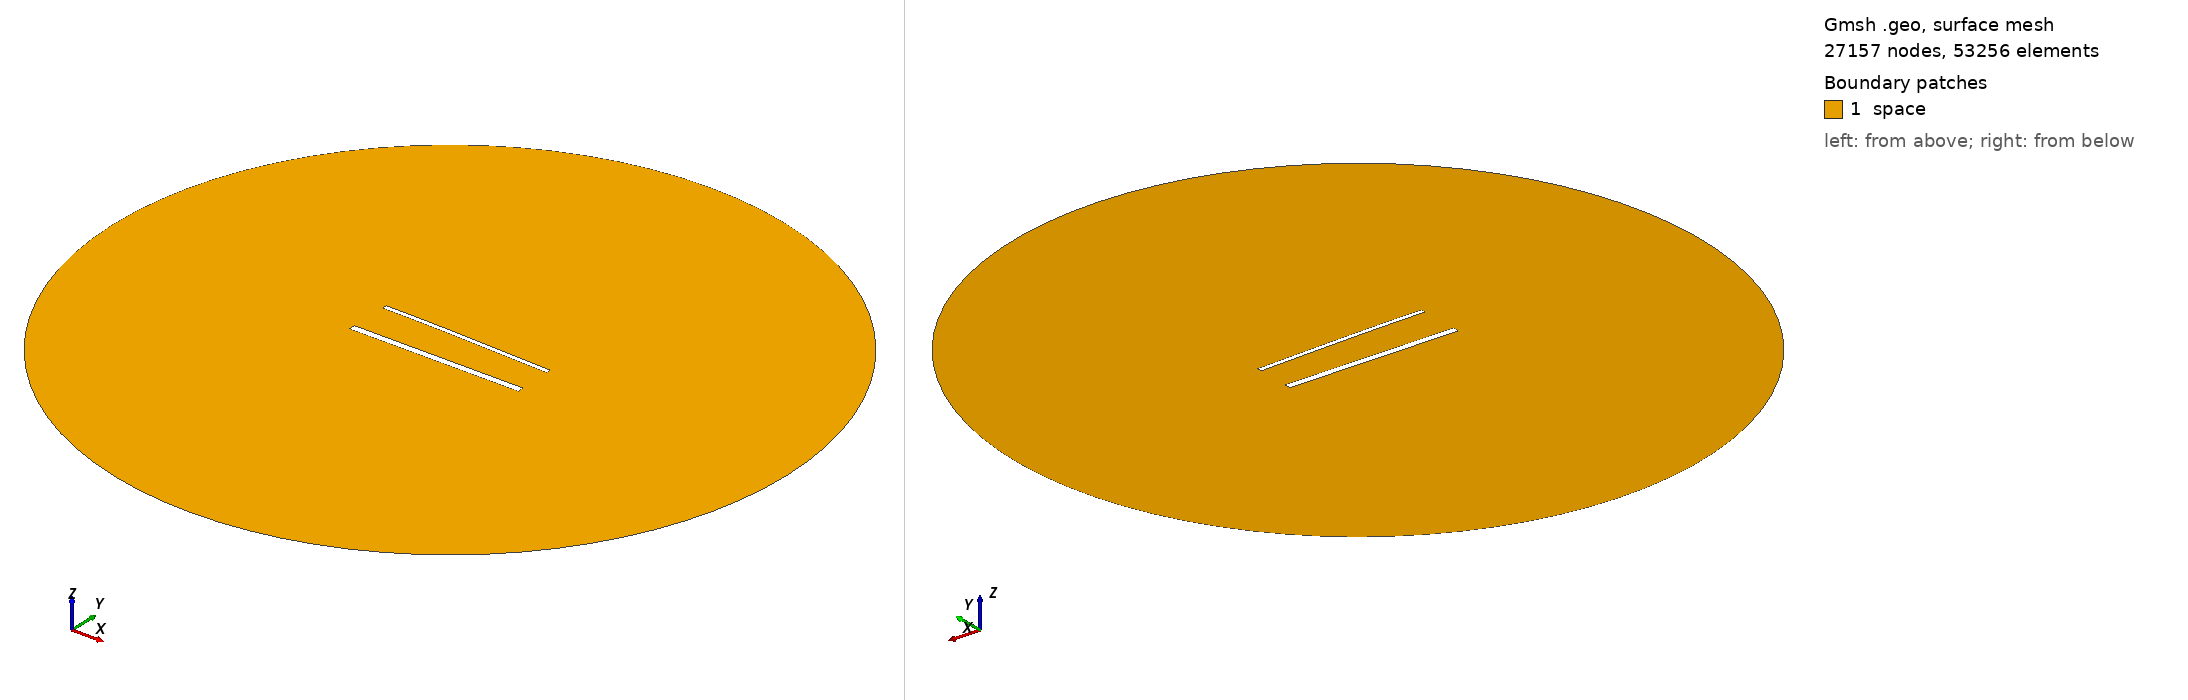

Gmsh geometry script, surface-meshed: 27157 nodes, 53256 surface elements. Boundary patches (legend numbers): 1 space. Left view from above one corner, right view from below the opposite corner. Legend entries are the model's physical surfaces. The drawing asked Gmsh for element sizes between 1% and 20% of the model's largest extent; the script's own settings can give other sizes.

=== 1796.geo (drawn) ===
//---------------------------------------
// Geometry kernel
//---------------------------------------

SetFactory("OpenCASCADE");



//---------------------------------------
// Parameters of the geometry
//---------------------------------------

// Overetch of the upper plate
overetch = 0.5;

// Distance between the plates
distance = 25.0;

// Discretization over the x axis (for the deformation)
nx = 50; 

// Length of the plate
L = 100 - overetch; 

// Number of modes
n = 4; 

// 1st mode coefficient
coeff(1) = -1.5;
beta(1) = 0.596864 * 3.1415926535 / L;

// 2nd mode coefficient
coeff(2) = 0.0;
beta(2) = 1.49418 * 3.1415926535 / L;

// 3rd mode coefficient
coeff(3) = 0.0;
beta(3) = 2.50025 * 3.1415926535 / L;

// 4th mode coefficient
coeff(4) = 0.0;
beta(4) = 3.49999 * 3.1415926535 / L;



//---------------------------------------
// Upper plate (deformed rectangle)
//---------------------------------------

// Coordiantes of the upper plate
xmin = -50;
xmax = 50 - overetch;

// Height of the upper plate
yheight = 4 - 2 * overetch;

// Indexes of the points
UpperID[] = {};
LowerID[] = {};
LeftID[] = {};
RightID[] = {};

// Point index
p = 1;

// Horizontal edges
For i In {1:nx}
    x = xmin + (i-1)*(xmax - xmin)/(nx-1);

    y_bottom = distance / 2 + overetch;
    For j In {1:n}
        C = (Cosh(beta(j)*L) + Cos(beta(j)*L)) / (Sinh(beta(j)*L) + Sin(beta(j)*L));
        y_bottom  = y_bottom + coeff(j) * (Cosh(beta(j)*(x+50)) - Cos(beta(j)*(x+50)) - C * (Sinh(beta(j)*(x+50)) - Sin(beta(j)*(x+50))));
    EndFor

    y_top = y_bottom + yheight;

    Point(p) = {x, y_top, 0, 1.0};
    UpperID[i] = p;
    p = p + 1;

    Point(p) = {x, y_bottom, 0, 1.0};
    LowerID[i] = p;
    p = p + 1;
EndFor

// Create point lists
UpperPts[] = {}; LowerPts[] = {};
For i In {1:nx}
  UpperPts[] += {UpperID[i]};
  LowerPts[] += {LowerID[i]};
EndFor

// Build splines
Spline(1) = {UpperPts[]};
Spline(2) = {LowerPts[]};
Line(3) = {LowerPts[nx-1], UpperPts[nx-1]};
Line(4) = {LowerPts[0], UpperPts[0]};

// Build the plane surface
Curve Loop(1) = {2, 3, -1, -4};
Plane Surface(1) = {1};



//---------------------------------------
// Lower plate (rectangle)
//---------------------------------------

// Vertices
Point(1001) = {-50, -distance/2, 0, 1.0};
Point(1002) = { 50, -distance/2, 0, 1.0};
Point(1003) = { 50,  -distance/2 + 4, 0, 1.0};
Point(1004) = {-50,  -distance/2 + 4, 0, 1.0};

// Edges
Line(5) = {1001, 1002};
Line(6) = {1002, 1003};
Line(7) = {1003, 1004};
Line(8) = {1004, 1001};

// Plane surface
Line Loop(2) = {5, 6, 7, 8};
Plane Surface(2) = {2}; 



//---------------------------------------
// Outer (fictious) boundary
//---------------------------------------

// Points
Point(1005) = {0, 0, 0};       // Center
Point(1006) = {200, 0, 0};     // Start point
Point(1007) = {0, 200, 0};     // 90 degrees
Point(1008) = {-200, 0, 0};    // 180 degrees
Point(1009) = {0, -200, 0};    // 270 degrees

// Circle arcs (each needs start, center, end)
Circle(9) = {1006, 1005, 1007};
Circle(10) = {1007, 1005, 1008};
Circle(11) = {1008, 1005, 1009};
Circle(12) = {1009, 1005, 1006};

// Plane surface for the entire domain
Curve Loop(3) = {9, 10, 11, 12};
Surface(3) = {3};

// Subtract the plates from the whole domain to obtain the actual domain where we want to solve the equations
BooleanDifference{ Surface{3}; Delete; }{ Surface{1}; Surface{2}; Delete; }




//---------------------------------------
// Transfinite Lines/Curves
//---------------------------------------

// Set the number of points on the boundaries
r = 6;
d = 0.15;

// Plates
Transfinite Curve {1} = 50*r/4 Using Progression 1;
Transfinite Line {2} = 50*r Using Progression 1;
Transfinite Curve {3, 4} = 2*r Using Progression 1+d;
Transfinite Line {5} = 50*r/4 Using Progression 1;
Transfinite Line {7} = 50*r Using Progression 1;
Transfinite Line {6} = 2*r Using Progression 1-d;
Transfinite Line {8} = 2*r Using Progression 1+d;

// Outer boundary
Transfinite Line {9, 10, 11, 12} = 20 Using Progression 1;



//---------------------------------------
// Physical groups
//---------------------------------------                

// Physical curves (boundaries)
Physical Line("force_segment", 10) = {2};
Physical Line("upper_plate", 11) = {1, 3, 4};
Physical Line("lower_plate", 12) = {5, 6, 7, 8};
Physical Line("boundary", 20) = {9, 10, 11, 12};

// Physical Surfaces
Physical Surface("space", 30) = {3};



//---------------------------------------
// 6. Generate the Mesh
//---------------------------------------

// 2D mesh generation
Mesh 2;
